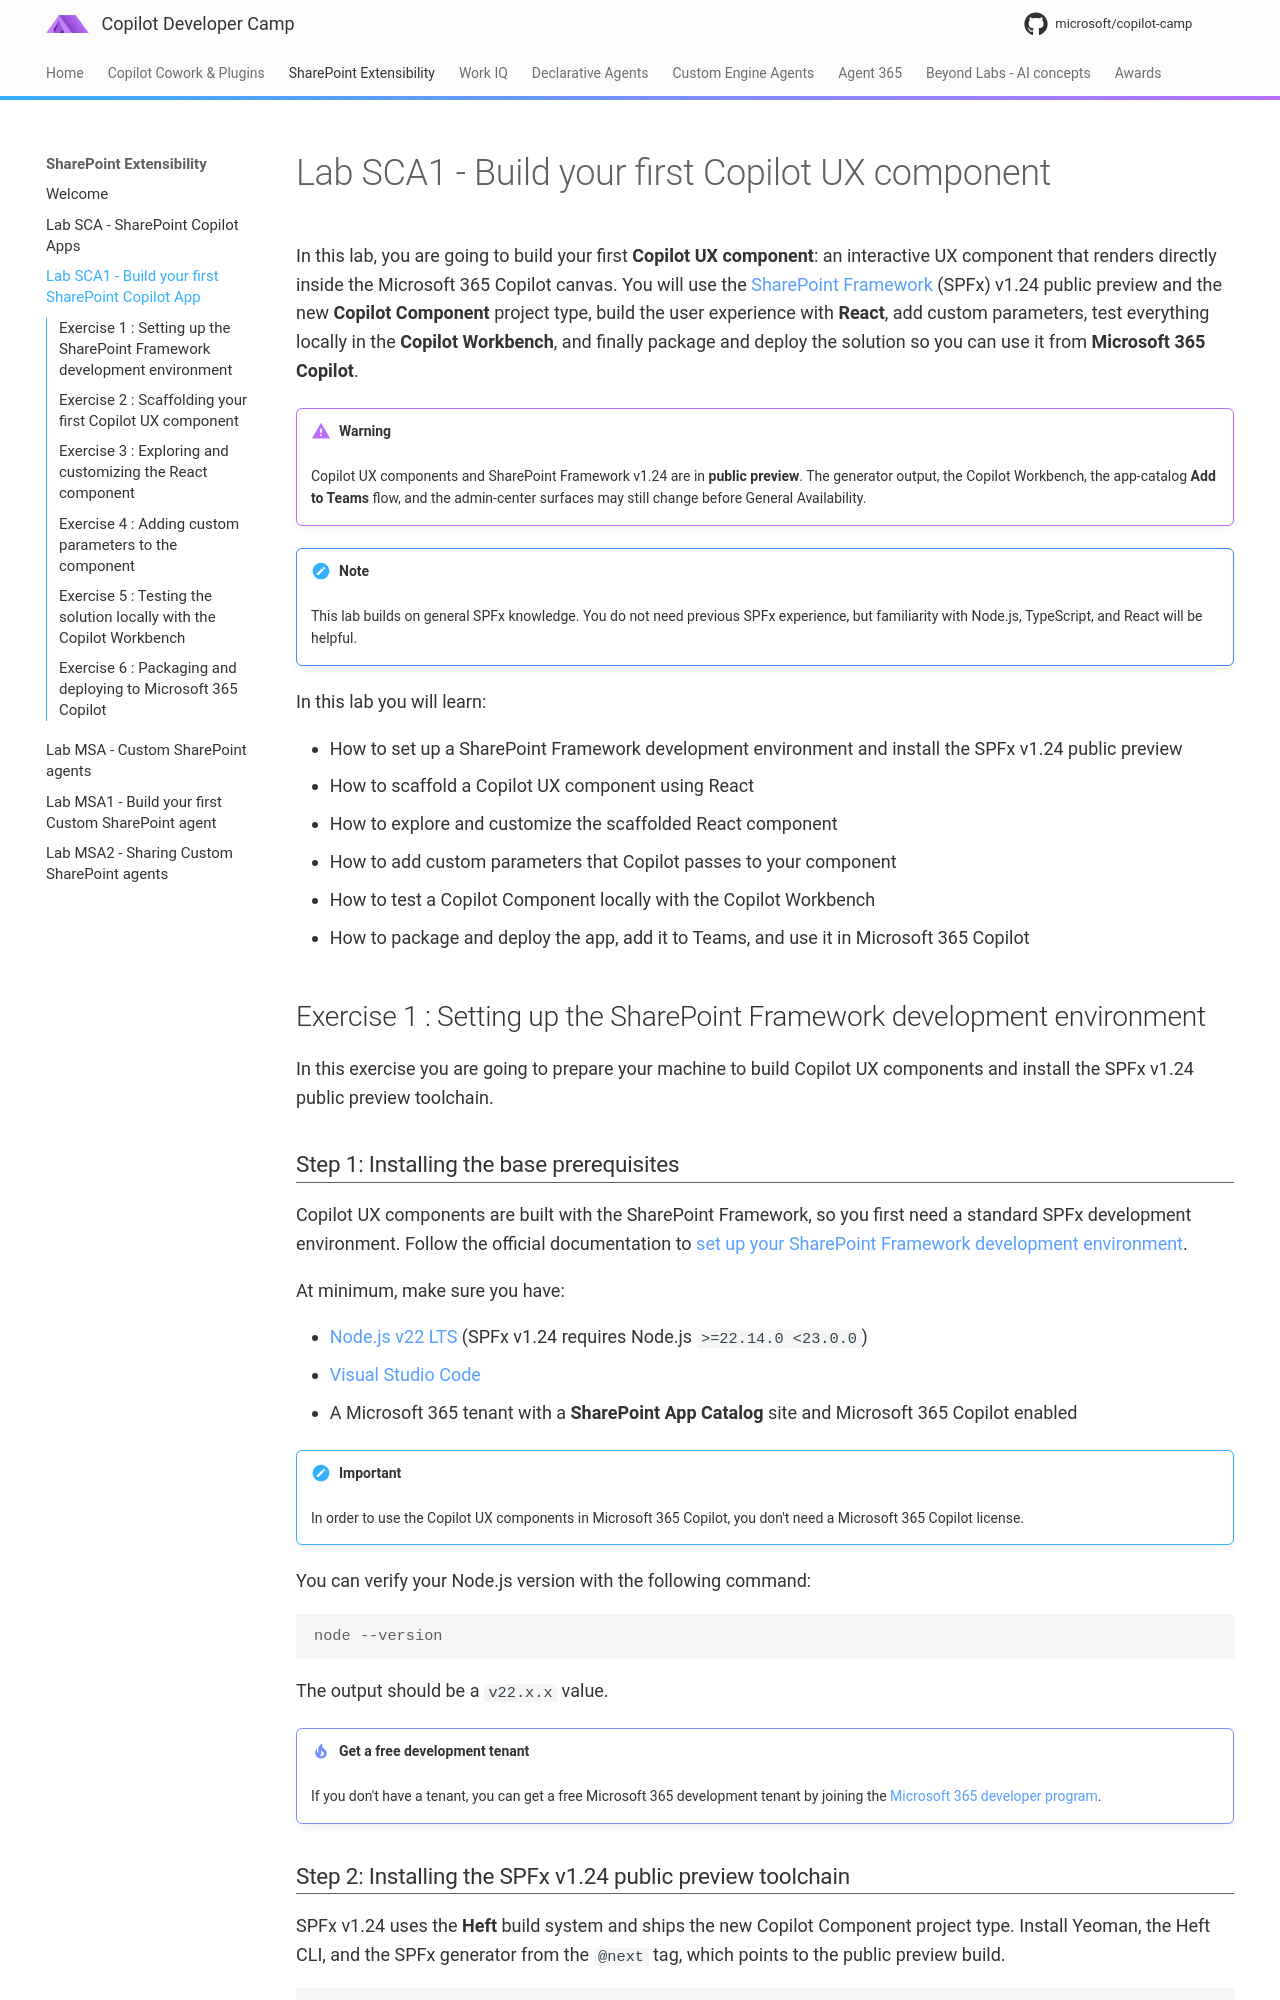

repository: microsoft/copilot-camp · page: pages/sharepoint/sharepoint-copilot-apps/01-first-copilot-app/index.html · generator: mkdocs

# Lab SCA1 - Build your first Copilot UX component

In this lab, you are going to build your first **Copilot UX component**: an interactive UX component that renders directly inside the Microsoft 365 Copilot canvas. You will use the [SharePoint Framework](https://aka.ms/spfx){target=_blank} (SPFx) v1.24 public preview and the new **Copilot Component** project type, build the user experience with **React**, add custom parameters, test everything locally in the **Copilot Workbench**, and finally package and deploy the solution so you can use it from **Microsoft 365 Copilot**.

!!! warning
    Copilot UX components and SharePoint Framework v1.24 are in **public preview**. The generator output, the Copilot Workbench, the app-catalog **Add to Teams** flow, and the admin-center surfaces may still change before General Availability.

!!! note
    This lab builds on general SPFx knowledge. You do not need previous SPFx experience, but familiarity with Node.js, TypeScript, and React will be helpful.

In this lab you will learn:

- How to set up a SharePoint Framework development environment and install the SPFx v1.24 public preview
- How to scaffold a Copilot UX component using React
- How to explore and customize the scaffolded React component
- How to add custom parameters that Copilot passes to your component
- How to test a Copilot Component locally with the Copilot Workbench
- How to package and deploy the app, add it to Teams, and use it in Microsoft 365 Copilot

## Exercise 1 : Setting up the SharePoint Framework development environment

In this exercise you are going to prepare your machine to build Copilot UX components and install the SPFx v1.24 public preview toolchain.

### Step 1: Installing the base prerequisites

Copilot UX components are built with the SharePoint Framework, so you first need a standard SPFx development environment. Follow the official documentation to [set up your SharePoint Framework development environment](https://learn.microsoft.com/en-us/sharepoint/dev/spfx/set-up-your-development-environment){target=_blank}.

At minimum, make sure you have:

- [Node.js v22 LTS](https://nodejs.org/en){target=_blank} (SPFx v1.24 requires Node.js `>=22.14.0 <23.0.0`)
- [Visual Studio Code](https://code.visualstudio.com/){target=_blank}
- A Microsoft 365 tenant with a **SharePoint App Catalog** site and Microsoft 365 Copilot enabled

!!! important
    In order to use the Copilot UX components in Microsoft 365 Copilot, you don't need a Microsoft 365 Copilot license.

You can verify your Node.js version with the following command:

```console
node --version
```

The output should be a `v22.x.x` value.

!!! tip "Get a free development tenant"
    If you don't have a tenant, you can get a free Microsoft 365 development tenant by joining the [Microsoft 365 developer program](https://aka.ms/o365devprogram){target=_blank}.

<cc-end-step lab="sca1" exercise="1" step="1" />
